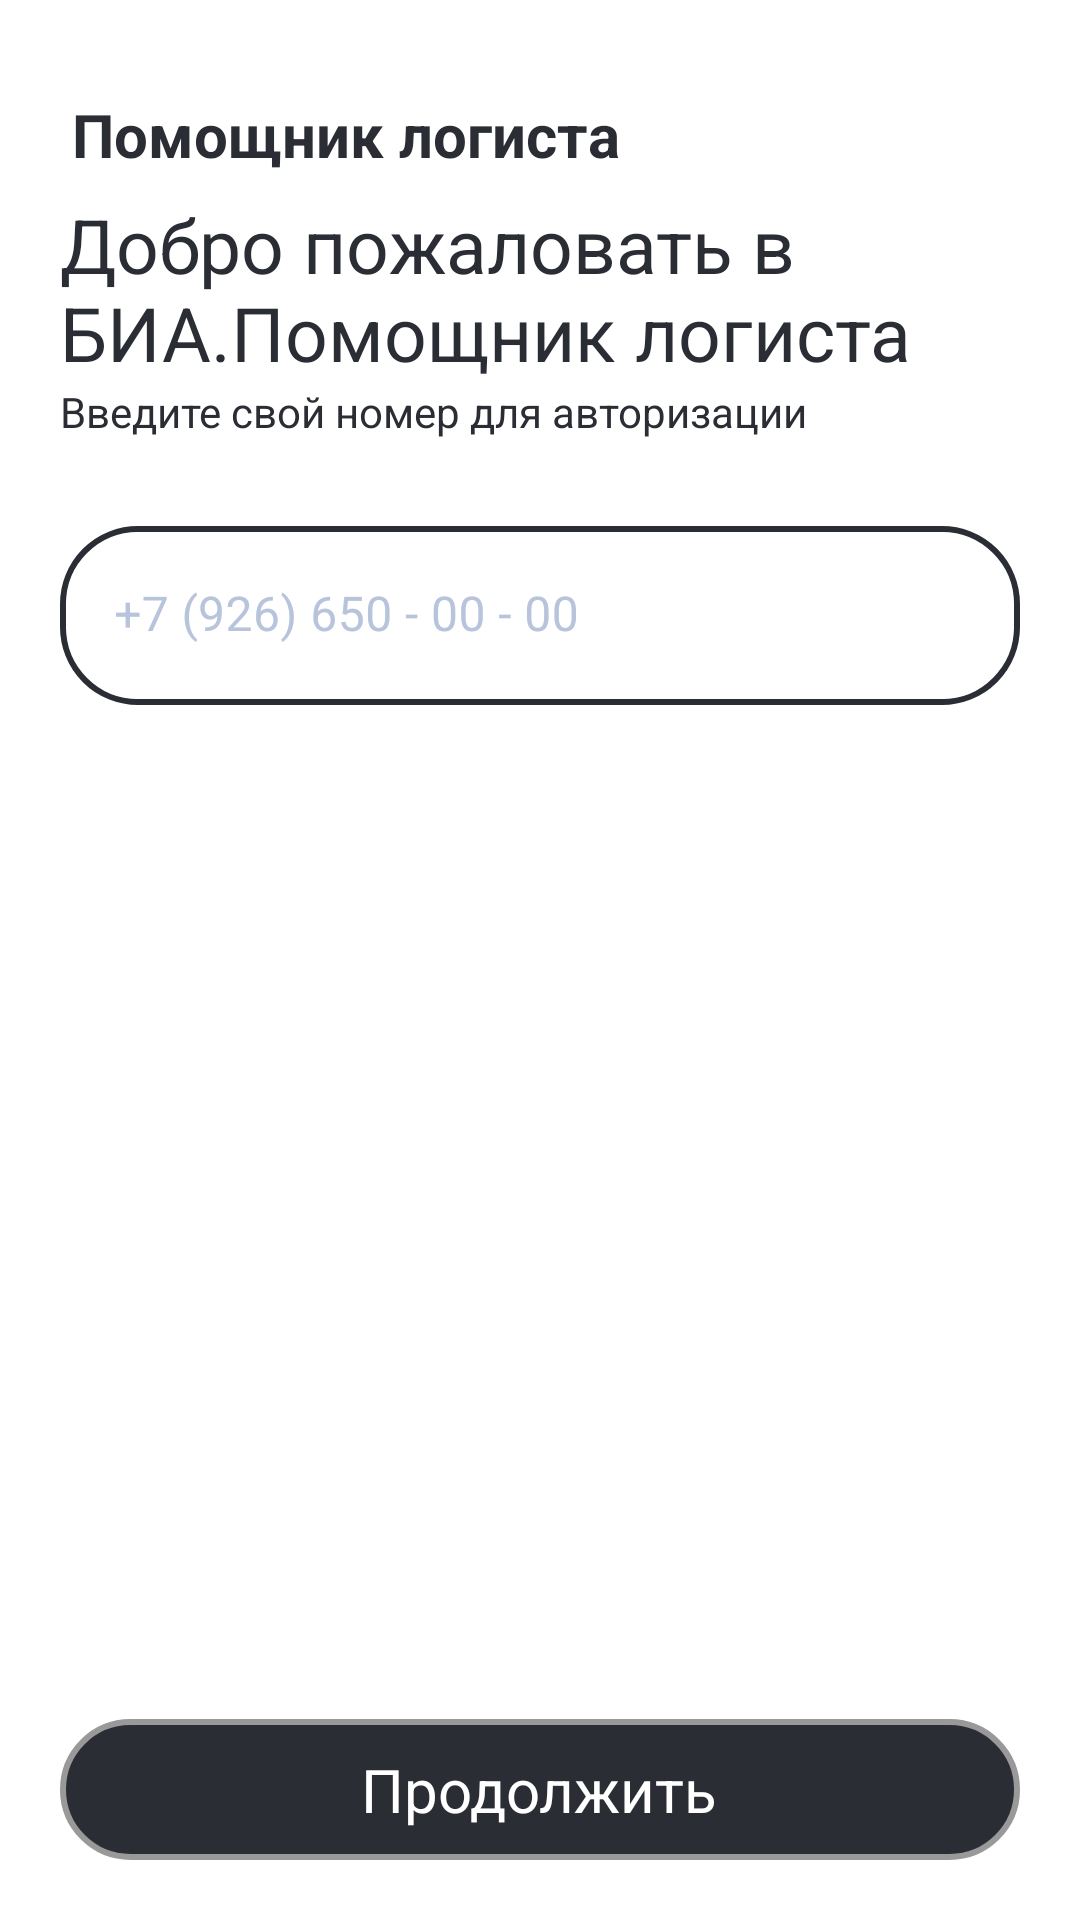

This screen was rendered from an Android layout file. Write that file and the resources it references.
<!-- AndroidManifest.xml: application theme Theme.Baitask -->
<!-- res/layout/fragment_auth.xml -->
<?xml version="1.0" encoding="utf-8"?>
<androidx.constraintlayout.widget.ConstraintLayout xmlns:android="http://schemas.android.com/apk/res/android"
    xmlns:app="http://schemas.android.com/apk/res-auto"
    xmlns:tools="http://schemas.android.com/tools"
    android:layout_width="match_parent"
    android:layout_height="match_parent"
    android:background="@color/white"
    tools:context=".features.auth.presentation.AuthFragment">

    <androidx.appcompat.widget.AppCompatImageView
        android:id="@+id/authLogo"
        android:layout_width="wrap_content"
        android:layout_height="wrap_content"
        android:src="@drawable/logo"
        app:layout_constraintBottom_toTopOf="@+id/authButton"
        app:layout_constraintEnd_toEndOf="parent"
        app:layout_constraintHorizontal_bias="0.053"
        app:layout_constraintStart_toStartOf="parent"
        app:layout_constraintTop_toTopOf="parent"
        app:layout_constraintVertical_bias="0.078" />

    <androidx.appcompat.widget.AppCompatTextView
        android:id="@+id/logotext"
        android:layout_width="wrap_content"
        android:layout_height="wrap_content"
        android:textStyle="bold"
        android:textSize="20sp"
        android:textColor="@color/main_text_color"
        app:layout_constraintStart_toEndOf="@+id/authLogo"
        app:layout_constraintTop_toTopOf="@id/authLogo"
        app:layout_constraintBottom_toBottomOf="@id/authLogo"
        android:layout_marginStart="5dp"
        android:text="Помощник логиста"/>

    <androidx.constraintlayout.widget.ConstraintLayout
        android:id="@+id/authHelperText"
        android:layout_width="match_parent"
        android:layout_height="wrap_content"
        app:layout_constraintBottom_toTopOf="@+id/tokenInputLayout"
        app:layout_constraintTop_toBottomOf="@id/authLogo"
        android:padding="20dp"
        >

        <androidx.appcompat.widget.AppCompatImageButton
            android:id="@+id/backBtn"
            app:layout_constraintEnd_toStartOf="@id/firsthelperText"
            app:layout_constraintTop_toTopOf="@id/firsthelperText"
            app:layout_constraintBottom_toBottomOf="@id/firsthelperText"
            app:layout_constraintStart_toStartOf="parent"
            android:src="@drawable/baseline_arrow_back_24"
            android:background="@color/white"
            android:layout_width="wrap_content"
            android:layout_height="wrap_content"
            android:visibility="gone"/>

        <androidx.appcompat.widget.AppCompatTextView
            android:id="@+id/firsthelperText"
            android:layout_width="wrap_content"
            android:layout_height="wrap_content"
            android:textColor="@color/main_text_color"
            android:textSize="25sp"
            android:layout_marginBottom="8dp"
            app:layout_constraintStart_toEndOf="@id/backBtn"
            android:text="Добро пожаловать в БИА.Помощник логиста"
            app:layout_constraintTop_toTopOf="parent"/>

        <androidx.appcompat.widget.AppCompatTextView
            android:id="@+id/secondHelperText"
            android:layout_width="match_parent"
            android:layout_height="wrap_content"
            android:textColor="@color/main_text_color"
            android:text="Введите свой номер для авторизации"
            app:layout_constraintTop_toBottomOf="@id/firsthelperText"/>

    </androidx.constraintlayout.widget.ConstraintLayout>

    <com.google.android.material.textfield.TextInputLayout
        android:id="@+id/phoneInputLayout"
        android:layout_width="match_parent"
        android:layout_height="wrap_content"
        android:hint="+7 (926) 650 - 00 - 00"
        android:padding="2dp"
        android:layout_marginStart="20dp"
        android:layout_marginEnd="20dp"
        android:textColor="@color/main_text_color"
        android:textColorHint="@color/hint_edit_text_color"
        app:layout_constraintBottom_toTopOf="@+id/authButton"
        app:layout_constraintEnd_toEndOf="parent"
        app:layout_constraintStart_toStartOf="parent"
        app:layout_constraintTop_toBottomOf="@+id/authLogo"
        app:layout_constraintVertical_bias="0.279"
        android:background="@drawable/rounded_shape_white"
        app:boxStrokeWidth="0dp"
        app:boxStrokeWidthFocused="0dp">

        <com.google.android.material.textfield.TextInputEditText
            android:id="@+id/phoneEditText"
            android:layout_width="match_parent"
            android:layout_height="match_parent"
            android:backgroundTint="@color/white"
            android:textColor="@color/white"
            android:inputType="phone"
            android:background="@drawable/rounded_shape_white" />

    </com.google.android.material.textfield.TextInputLayout>

    <com.google.android.material.textfield.TextInputLayout
        android:id="@+id/passwordInputLayout"
        android:layout_width="match_parent"
        android:layout_height="wrap_content"

        android:padding="2dp"
        android:layout_marginStart="20dp"
        android:layout_marginEnd="20dp"
        android:textColor="@color/main_text_color"
        android:textColorHint="@color/hint_edit_text_color"
        app:layout_constraintBottom_toTopOf="@+id/authButton"
        app:layout_constraintEnd_toEndOf="parent"
        app:layout_constraintStart_toStartOf="parent"
        app:layout_constraintTop_toBottomOf="@+id/authLogo"
        app:layout_constraintVertical_bias="0.279"
        android:background="@drawable/rounded_shape_white"
        app:boxStrokeWidth="0dp"
        app:boxStrokeWidthFocused="0dp"
        android:visibility="gone">

        <com.google.android.material.textfield.TextInputEditText
            android:id="@+id/passwordEditText"
            android:layout_width="120dp"
            android:layout_height="wrap_content"
            android:layout_gravity="center"
            android:background="@drawable/rounded_shape_white"
            android:backgroundTint="@color/white"
            android:maxLength="6"
            android:hint="_ _ _ _ _ _"
            android:inputType="phone"
            android:textColor="@color/white"
            android:textSize="20dp" />
    </com.google.android.material.textfield.TextInputLayout>

    <include
        android:id="@+id/authButton"
        layout="@layout/login_btn"
        android:layout_width="match_parent"
        android:layout_height="wrap_content"
        android:layout_margin="20dp"
        app:layout_constraintBottom_toBottomOf="parent" />

</androidx.constraintlayout.widget.ConstraintLayout>
<!-- res/layout/login_btn.xml (included above) -->
<FrameLayout xmlns:android="http://schemas.android.com/apk/res/android"
    android:layout_width="match_parent"
    android:layout_height="wrap_content"
    android:background="@drawable/rounded_shape"
    android:padding="10dp"
    android:id="@+id/loginBtn">

    <androidx.appcompat.widget.AppCompatTextView
        android:layout_width="wrap_content"
        android:layout_height="match_parent"
        android:text="Продолжить"
        android:textSize="20dp"
        android:textColor="@color/white"
        android:gravity="center"
        android:layout_gravity="center"/>

</FrameLayout>
<!-- resources referenced by this layout -->
<resources>
  <color name="hint_edit_text_color">#B8C4DB</color>
  <color name="main_text_color">#2B2D35</color>
  <color name="white">#FFFFFFFF</color>
  <!-- drawable rounded_shape (drawable) -->
  <?xml version="1.0" encoding="UTF-8"?>
  <shape xmlns:android="http://schemas.android.com/apk/res/android">
      <solid android:color="#2B2D35"/>
  
      <stroke android:width="2dp"
          android:color="#999999"/>
  
      <padding android:left="2dp"
          android:top="2dp"
          android:right="2dp"
          android:bottom="2dp"/>
  
      <corners android:radius="25dp" />
  </shape>
  <!-- drawable rounded_shape_white (drawable) -->
  <?xml version="1.0" encoding="UTF-8"?>
  <shape xmlns:android="http://schemas.android.com/apk/res/android">
      <solid android:color="@color/white"/>
  
      <stroke android:width="2dp"
          android:color="@color/main_text_color"/>
  
      <padding android:left="2dp"
          android:top="2dp"
          android:right="2dp"
          android:bottom="2dp"/>
  
      <corners android:radius="25dp" />
  </shape>
  <style name="Theme.Baitask" parent="Theme.MaterialComponents.DayNight.DarkActionBar">
          
          <item name="colorPrimary">@color/purple_500</item>
          <item name="colorPrimaryVariant">@color/purple_700</item>
          <item name="colorOnPrimary">@color/white</item>
          
          <item name="colorSecondary">@color/teal_200</item>
          <item name="colorSecondaryVariant">@color/teal_700</item>
          <item name="colorOnSecondary">@color/black</item>
          
          <item name="android:statusBarColor">?attr/colorPrimaryVariant</item>
          
      </style>
  <color name="purple_500">#FF6200EE</color>
  <color name="purple_700">#FF3700B3</color>
  <color name="teal_200">#FF03DAC5</color>
  <color name="teal_700">#FF018786</color>
  <color name="black">#FF000000</color>
</resources>
